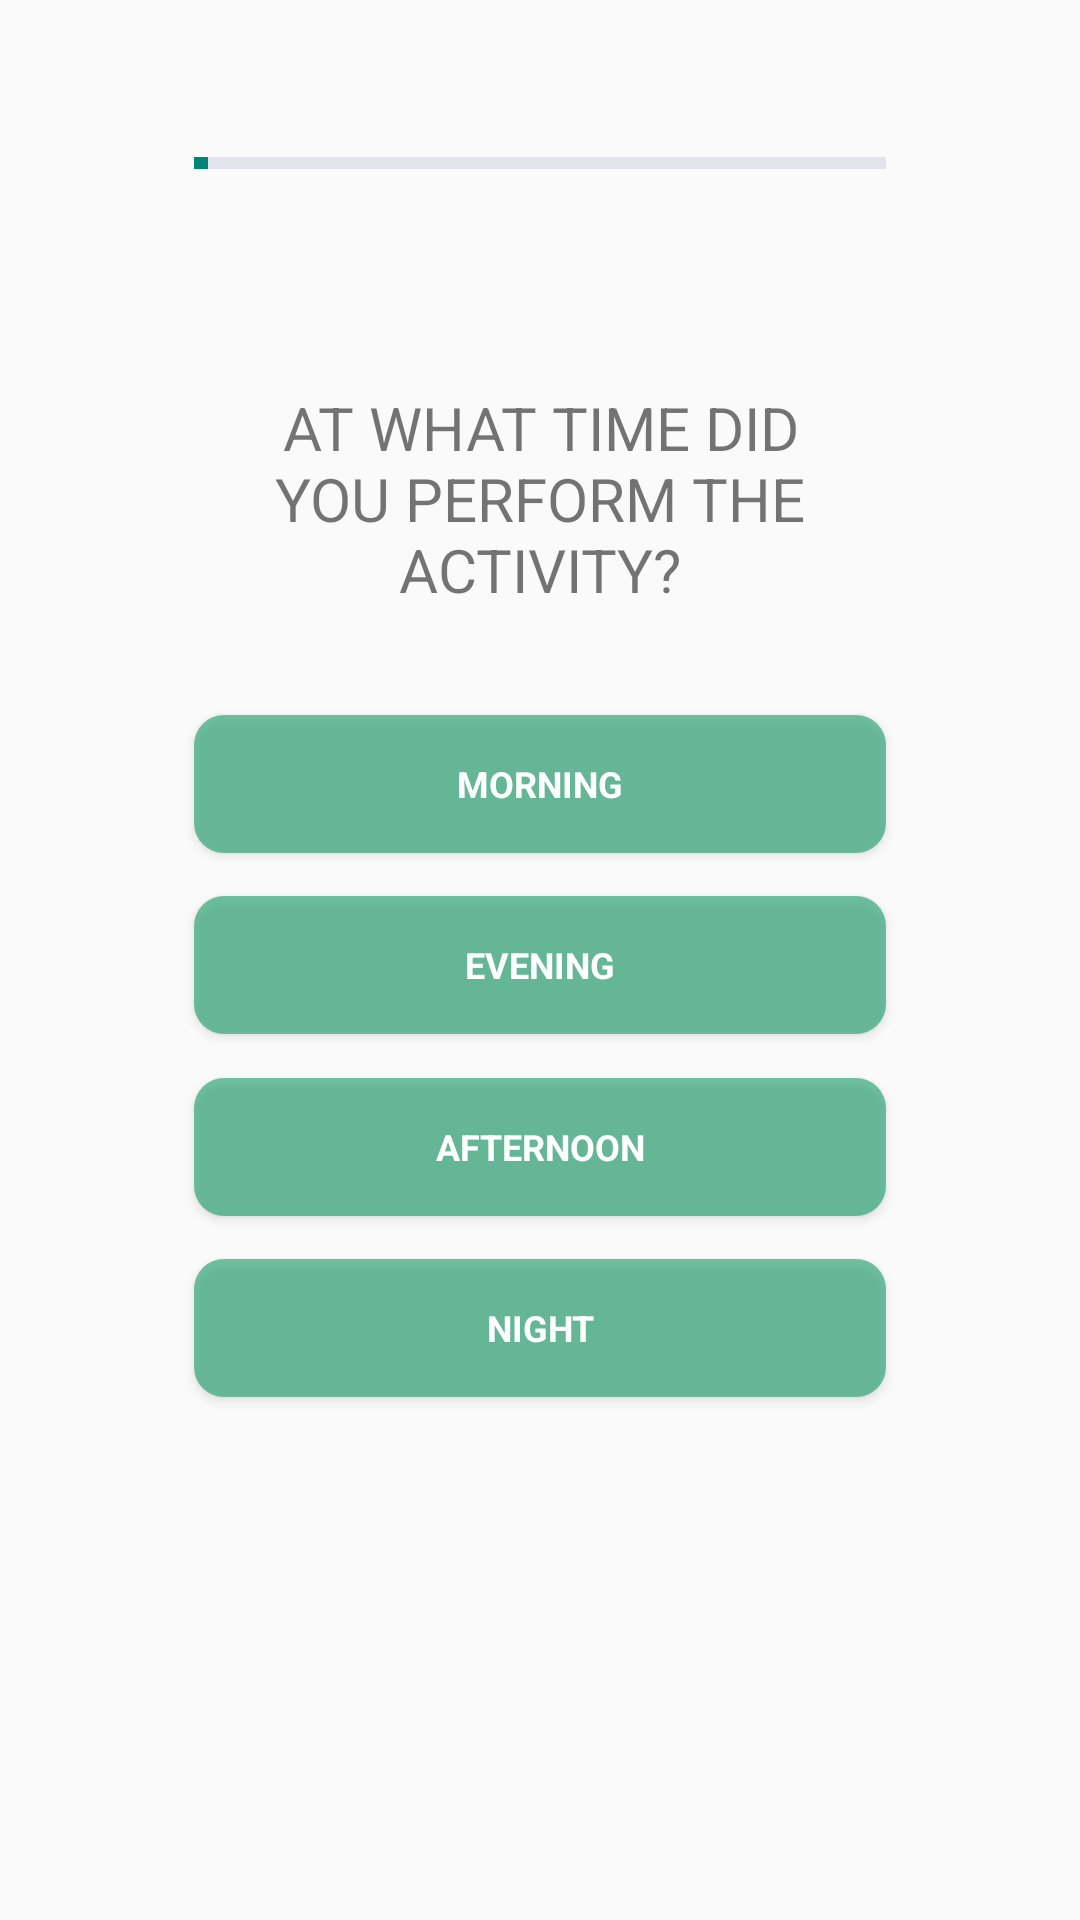

Write the Android layout XML for this screen, with the resource values it uses.
<!-- AndroidManifest.xml: application theme Theme.AppCompat.Light.NoActionBar -->
<!-- res/layout/fragment_addentry.xml -->
<?xml version="1.0" encoding="utf-8"?>
<androidx.constraintlayout.widget.ConstraintLayout xmlns:android="http://schemas.android.com/apk/res/android"
    xmlns:app="http://schemas.android.com/apk/res-auto"
    xmlns:tools="http://schemas.android.com/tools"
    android:id="@+id/relativeLayout2"
    android:layout_width="match_parent"
    android:layout_height="match_parent"
    tools:context=".ui.addEntry.AddEntryFragment">


    

    <Button
        android:id="@+id/timedate_button_morning"
        style="@style/buttonStyle"
        android:layout_width="0dp"
        android:layout_height="0dp"
        android:background="@drawable/button"
        android:gravity="center"

        android:text="Morning"
        app:layout_constraintBottom_toTopOf="@+id/timedate_button_evening"
        app:layout_constraintDimensionRatio="5:1"
        app:layout_constraintEnd_toStartOf="@+id/guideline4_h"
        app:layout_constraintHorizontal_bias="0.5"
        app:layout_constraintStart_toEndOf="@+id/guideline1_h"
        app:layout_constraintTop_toBottomOf="@+id/timedatetext" />

    <Button
        android:id="@+id/timedate_button_evening"
        style="@style/buttonStyle"
        android:layout_width="0dp"
        android:layout_height="0dp"
        android:background="@drawable/button"
        android:gravity="center"
        android:text="Evening"
        app:layout_constraintBottom_toTopOf="@+id/timedate_button_afternoon"
        app:layout_constraintDimensionRatio="5:1"
        app:layout_constraintEnd_toStartOf="@+id/guideline4_h"
        app:layout_constraintHorizontal_bias="0.5"
        app:layout_constraintStart_toEndOf="@+id/guideline1_h"
        app:layout_constraintTop_toBottomOf="@+id/timedate_button_morning" />

    <Button
        android:id="@+id/timedate_button_afternoon"
        style="@style/buttonStyle"
        android:layout_width="0dp"
        android:layout_height="0dp"
        android:background="@drawable/button"
        android:gravity="center"
        android:text="Afternoon"
        app:layout_constraintBottom_toTopOf="@+id/timedate_button_night"
        app:layout_constraintDimensionRatio="5:1"
        app:layout_constraintEnd_toStartOf="@+id/guideline4_h"
        app:layout_constraintHorizontal_bias="0.5"
        app:layout_constraintStart_toStartOf="@+id/guideline1_h"
        app:layout_constraintTop_toBottomOf="@+id/timedate_button_evening" />

    <Button
        android:id="@+id/timedate_button_night"
        style="@style/buttonStyle"
        android:layout_width="0dp"
        android:layout_height="0dp"
        android:background="@drawable/button"
        android:text="Night"
        app:layout_constraintBottom_toTopOf="@+id/guideline3_v"
        app:layout_constraintDimensionRatio="5:1"
        app:layout_constraintEnd_toStartOf="@+id/guideline4_h"
        app:layout_constraintHorizontal_bias="0.5"
        app:layout_constraintStart_toStartOf="@+id/guideline1_h"
        app:layout_constraintTop_toBottomOf="@+id/timedate_button_afternoon" />

    <TextView
        android:id="@+id/timedatetext"
        android:layout_width="0dp"
        android:layout_height="0dp"
        android:gravity="center"
        android:text="At what time did you perform the activity?"
        android:textAllCaps="true"
        android:textSize="20sp"
        app:layout_constraintBottom_toTopOf="@+id/guideline2_v"
        app:layout_constraintEnd_toStartOf="@+id/guideline4_h"
        app:layout_constraintStart_toStartOf="@+id/guideline1_h"
        app:layout_constraintTop_toTopOf="@+id/guideline1_v" />

    <ProgressBar
        android:id="@+id/pBarTime"
        style="?android:attr/progressBarStyleHorizontal"
        android:layout_width="0dp"

        android:layout_height="0dp"
        android:progress="2"

        android:progressBackgroundTint="@color/lightPurpel"

        app:layout_constraintBottom_toTopOf="@+id/guideline1_v"
        app:layout_constraintEnd_toStartOf="@+id/guideline4_h"
        app:layout_constraintHorizontal_bias="0.0"
        app:layout_constraintStart_toStartOf="@+id/guideline1_h"
        app:layout_constraintTop_toTopOf="parent" />

    <androidx.constraintlayout.widget.Guideline
        android:id="@+id/guideline1_v"
        android:layout_width="wrap_content"
        android:layout_height="wrap_content"
        android:orientation="horizontal"
        app:layout_constraintGuide_percent="0.17" />

    <androidx.constraintlayout.widget.Guideline
        android:id="@+id/guideline2_v"
        android:layout_width="wrap_content"
        android:layout_height="wrap_content"
        android:orientation="horizontal"
        app:layout_constraintGuide_percent="0.35" />

    <androidx.constraintlayout.widget.Guideline
        android:id="@+id/guideline3_v"
        android:layout_width="wrap_content"
        android:layout_height="wrap_content"
        android:orientation="horizontal"
        app:layout_constraintGuide_percent="0.75
" />

    <androidx.constraintlayout.widget.Guideline
        android:id="@+id/guideline1_h"
        android:layout_width="wrap_content"
        android:layout_height="wrap_content"
        android:orientation="vertical"
        app:layout_constraintGuide_percent="0.18" />

    <androidx.constraintlayout.widget.Guideline
        android:id="@+id/guideline2_h"
        android:layout_width="wrap_content"
        android:layout_height="wrap_content"
        android:orientation="vertical"
        app:layout_constraintGuide_percent="0.49" />

    <androidx.constraintlayout.widget.Guideline
        android:id="@+id/guideline3_h"
        android:layout_width="wrap_content"
        android:layout_height="wrap_content"
        android:orientation="vertical"
        app:layout_constraintGuide_percent="0.51" />

    <androidx.constraintlayout.widget.Guideline
        android:id="@+id/guideline4_h"
        android:layout_width="wrap_content"
        android:layout_height="wrap_content"
        android:orientation="vertical"
        app:layout_constraintGuide_percent="0.82" />


</androidx.constraintlayout.widget.ConstraintLayout>
<!-- resources referenced by this layout -->
<resources>
  <color name="lightPurpel">#9DA2BF</color>
  <!-- drawable button (drawable) -->
  <?xml version="1.0" encoding="utf-8"?>
  <shape xmlns:android="http://schemas.android.com/apk/res/android">
  
      
      <corners  android:radius="10dp"/>
  
      
      <solid android:color="#94119966"/>
  
  </shape>
  <style name="buttonStyle" parent="@android:style/Widget.Button.Small">
          <item name="android:textColor">#FFFFFF</item>
          <item name="android:textSize">12sp</item>
          <item name="android:textStyle">bold</item>
          <item name="android:gravity">center</item>
          <item name="textAllCaps">true</item>
      </style>
</resources>
